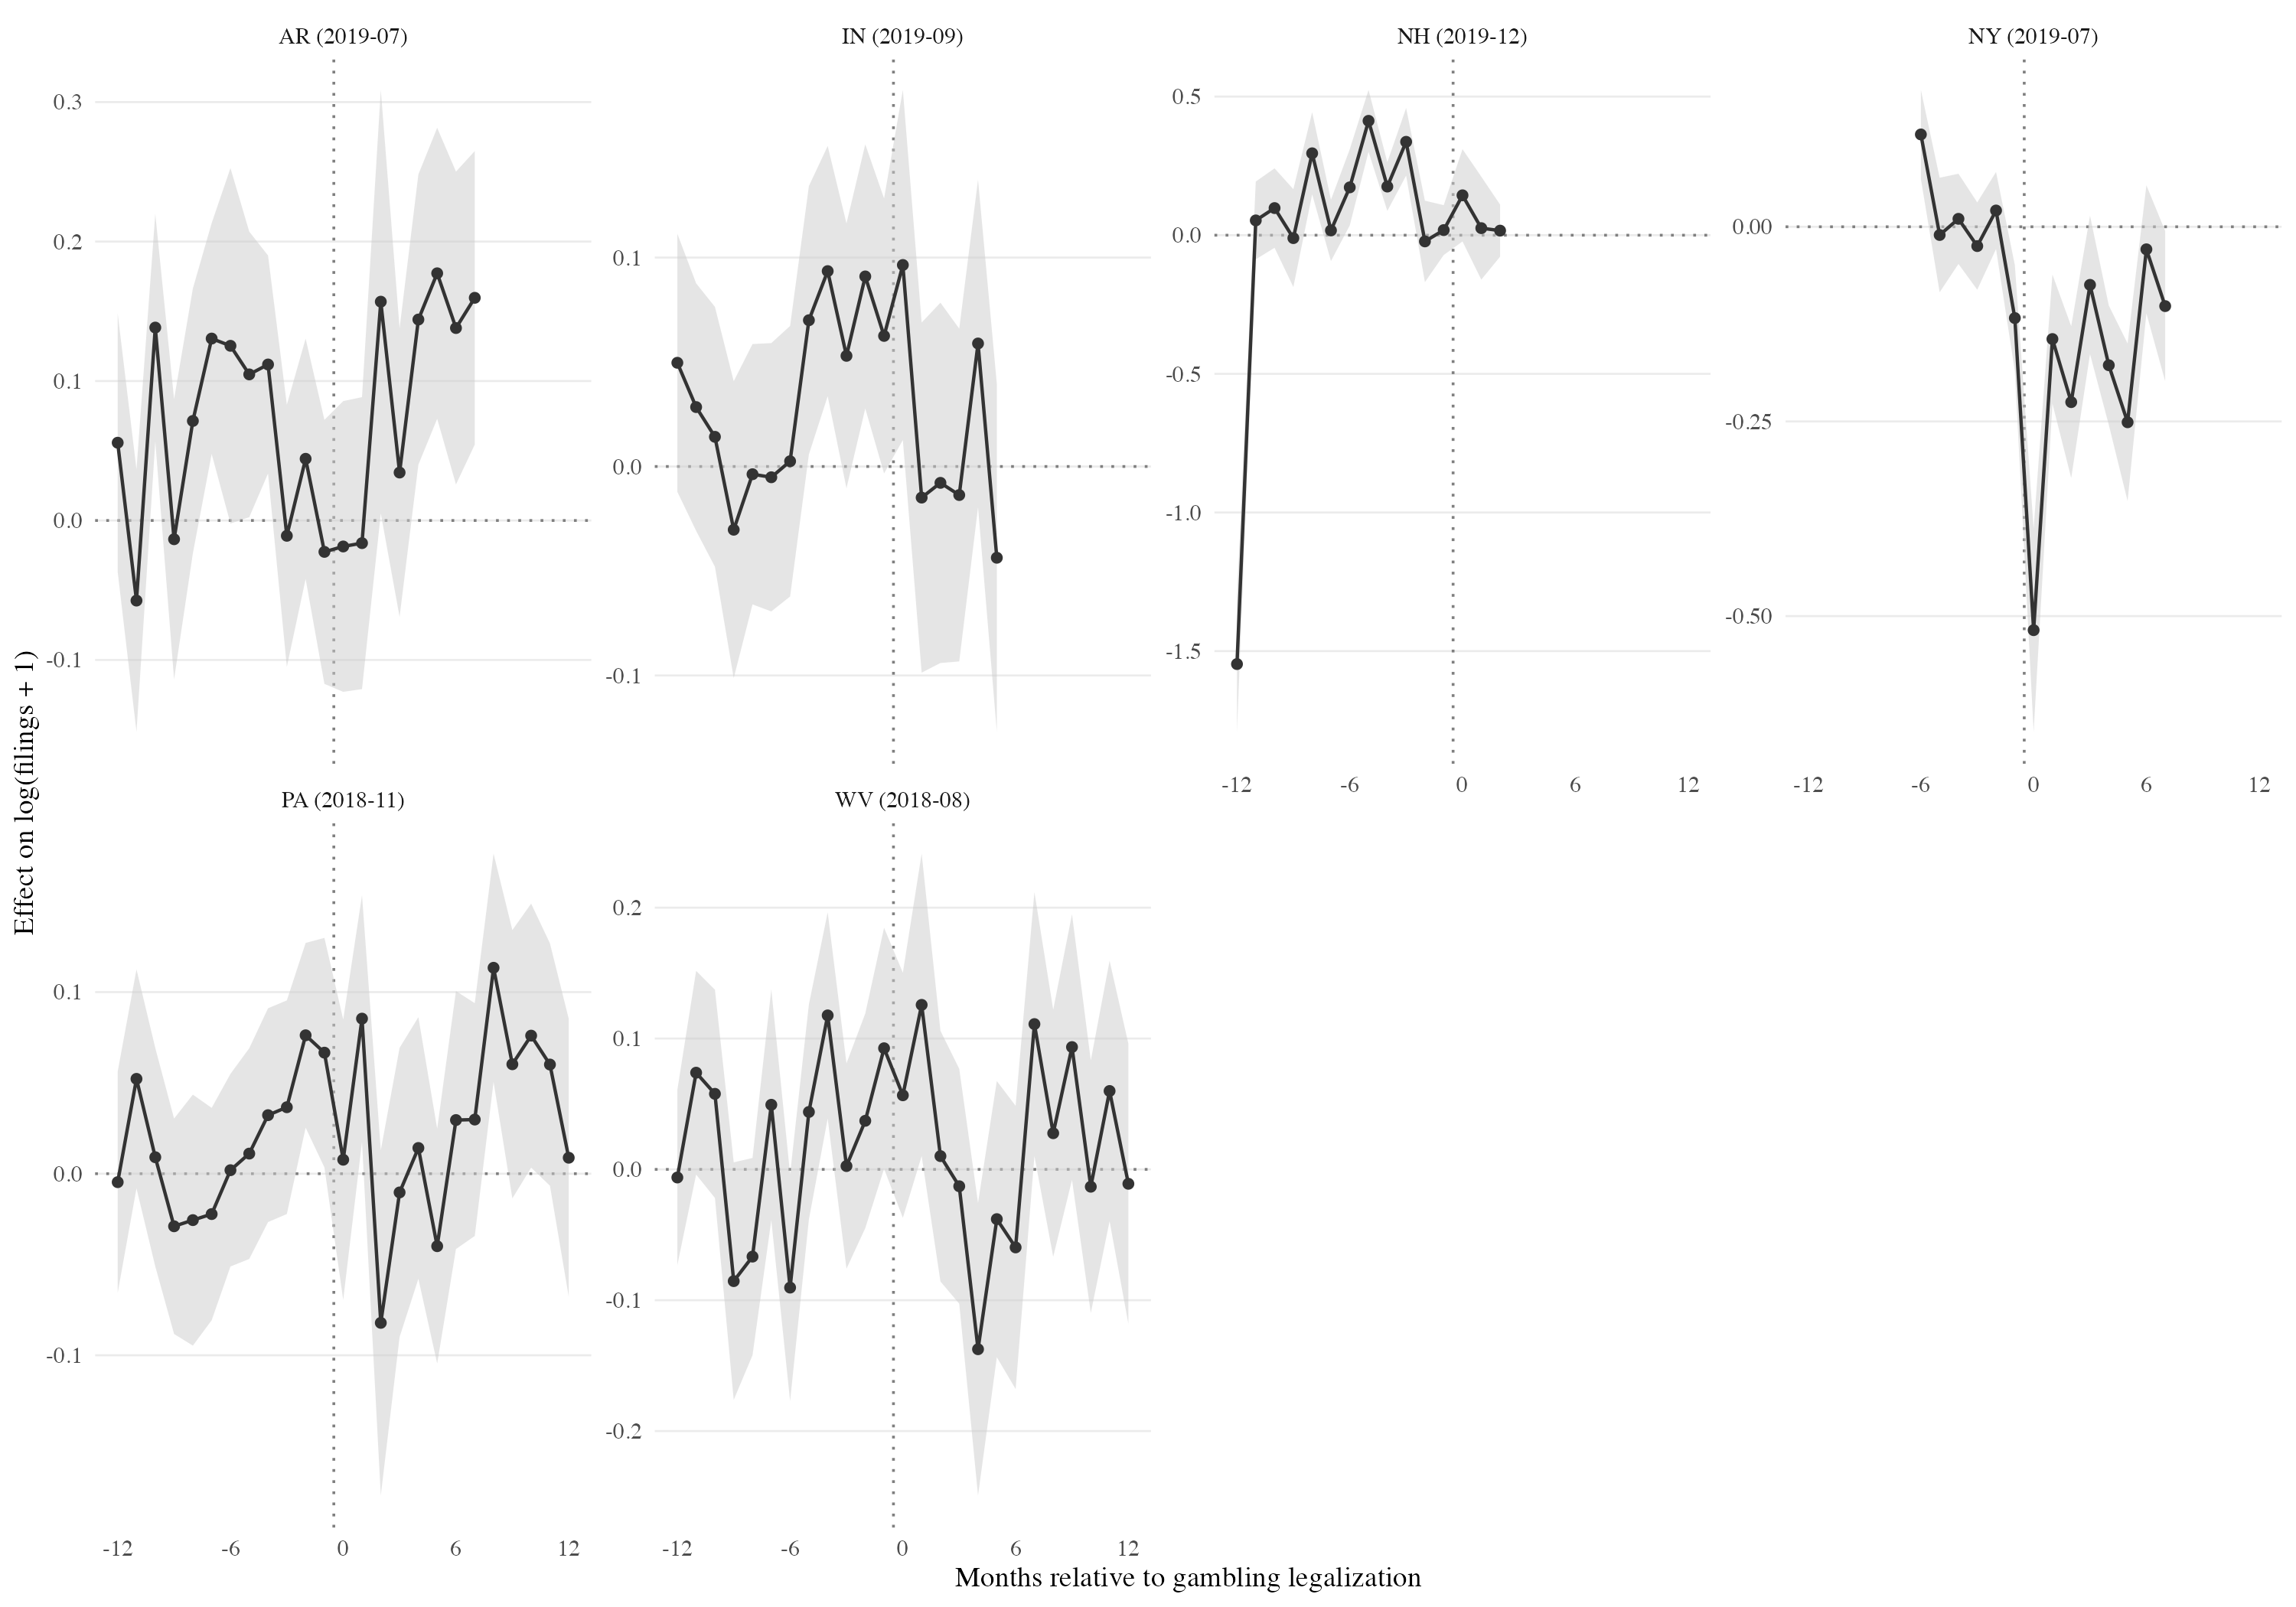

The file beside this chart, header and first rows:
estimator, event_time, estimate, se, cohort_label, state_abb
Gardner (2021), -31, -0.1114, 0.04861, WV (2018-08), WV
Gardner (2021), -30, -0.02463, 0.04303, WV (2018-08), WV
Gardner (2021), -29, -0.02406, 0.03965, WV (2018-08), WV
Gardner (2021), -28, 0.0241, 0.04602, WV (2018-08), WV
Gardner (2021), -27, -0.06514, 0.04486, WV (2018-08), WV
Gardner (2021), -26, -0.005647, 0.04096, WV (2018-08), WV
Gardner (2021), -25, 0.005195, 0.04042, WV (2018-08), WV
Gardner (2021), -24, 0.02661, 0.04387, WV (2018-08), WV
Gardner (2021), -23, -0.06857, 0.04773, WV (2018-08), WV
Gardner (2021), -22, -0.1017, 0.04191, WV (2018-08), WV
Gardner (2021), -21, 0.001177, 0.03445, WV (2018-08), WV
Gardner (2021), -20, -0.01004, 0.04399, WV (2018-08), WV
Gardner (2021), -19, -0.05771, 0.04448, WV (2018-08), WV
Gardner (2021), -18, 0.008647, 0.03793, WV (2018-08), WV
Gardner (2021), -17, 0.01803, 0.04487, WV (2018-08), WV
Gardner (2021), -16, 0.0893, 0.03978, WV (2018-08), WV
Gardner (2021), -15, 0.09435, 0.04262, WV (2018-08), WV
Gardner (2021), -14, -0.02377, 0.04001, WV (2018-08), WV
Gardner (2021), -13, -0.01071, 0.03796, WV (2018-08), WV
Gardner (2021), -12, -0.006211, 0.03415, WV (2018-08), WV
Gardner (2021), -11, 0.07389, 0.03972, WV (2018-08), WV
Gardner (2021), -10, 0.05773, 0.0406, WV (2018-08), WV
Gardner (2021), -9, -0.0854, 0.04631, WV (2018-08), WV
Gardner (2021), -8, -0.06667, 0.03846, WV (2018-08), WV
Gardner (2021), -7, 0.04937, 0.045, WV (2018-08), WV
Gardner (2021), -6, -0.09036, 0.04427, WV (2018-08), WV
Gardner (2021), -5, 0.04388, 0.04193, WV (2018-08), WV
Gardner (2021), -4, 0.1177, 0.0402, WV (2018-08), WV
Gardner (2021), -3, 0.002538, 0.04003, WV (2018-08), WV
Gardner (2021), -2, 0.03712, 0.04184, WV (2018-08), WV
Gardner (2021), -1, 0.09256, 0.04699, WV (2018-08), WV
Gardner (2021), 0, 0.05663, 0.04779, WV (2018-08), WV
Gardner (2021), 1, 0.1257, 0.05895, WV (2018-08), WV
Gardner (2021), 2, 0.01013, 0.04888, WV (2018-08), WV
Gardner (2021), 3, -0.0129, 0.04579, WV (2018-08), WV
Gardner (2021), 4, -0.1375, 0.05702, WV (2018-08), WV
Gardner (2021), 5, -0.03802, 0.05384, WV (2018-08), WV
Gardner (2021), 6, -0.05964, 0.05521, WV (2018-08), WV
Gardner (2021), 7, 0.111, 0.05145, WV (2018-08), WV
Gardner (2021), 8, 0.02762, 0.04817, WV (2018-08), WV
Gardner (2021), 9, 0.09347, 0.05178, WV (2018-08), WV
Gardner (2021), 10, -0.01326, 0.04923, WV (2018-08), WV
Gardner (2021), 11, 0.0599, 0.05077, WV (2018-08), WV
Gardner (2021), 12, -0.01101, 0.05463, WV (2018-08), WV
Gardner (2021), 13, -0.02848, 0.05901, WV (2018-08), WV
Gardner (2021), 14, -0.02005, 0.05098, WV (2018-08), WV
Gardner (2021), 15, -0.1158, 0.05214, WV (2018-08), WV
Gardner (2021), 16, -0.08982, 0.05602, WV (2018-08), WV
Gardner (2021), 17, -0.1388, 0.06069, WV (2018-08), WV
Gardner (2021), 18, -1.743990570821118e-4, 0.05408, WV (2018-08), WV
Gardner (2021), 44, -0.09194, 0.06331, WV (2018-08), WV
Gardner (2021), 45, -0.1502, 0.05521, WV (2018-08), WV
Gardner (2021), 46, -0.2376, 0.06165, WV (2018-08), WV
Gardner (2021), 47, -0.1321, 0.05663, WV (2018-08), WV
Gardner (2021), 48, -0.1523, 0.0587, WV (2018-08), WV
Gardner (2021), 49, -0.1517, 0.06796, WV (2018-08), WV
Gardner (2021), 50, -0.2001, 0.06549, WV (2018-08), WV
Gardner (2021), 51, -0.01782, 0.0578, WV (2018-08), WV
Gardner (2021), 52, 0.05502, 0.05971, WV (2018-08), WV
Gardner (2021), 53, -0.005664, 0.06603, WV (2018-08), WV
... 400 more rows
